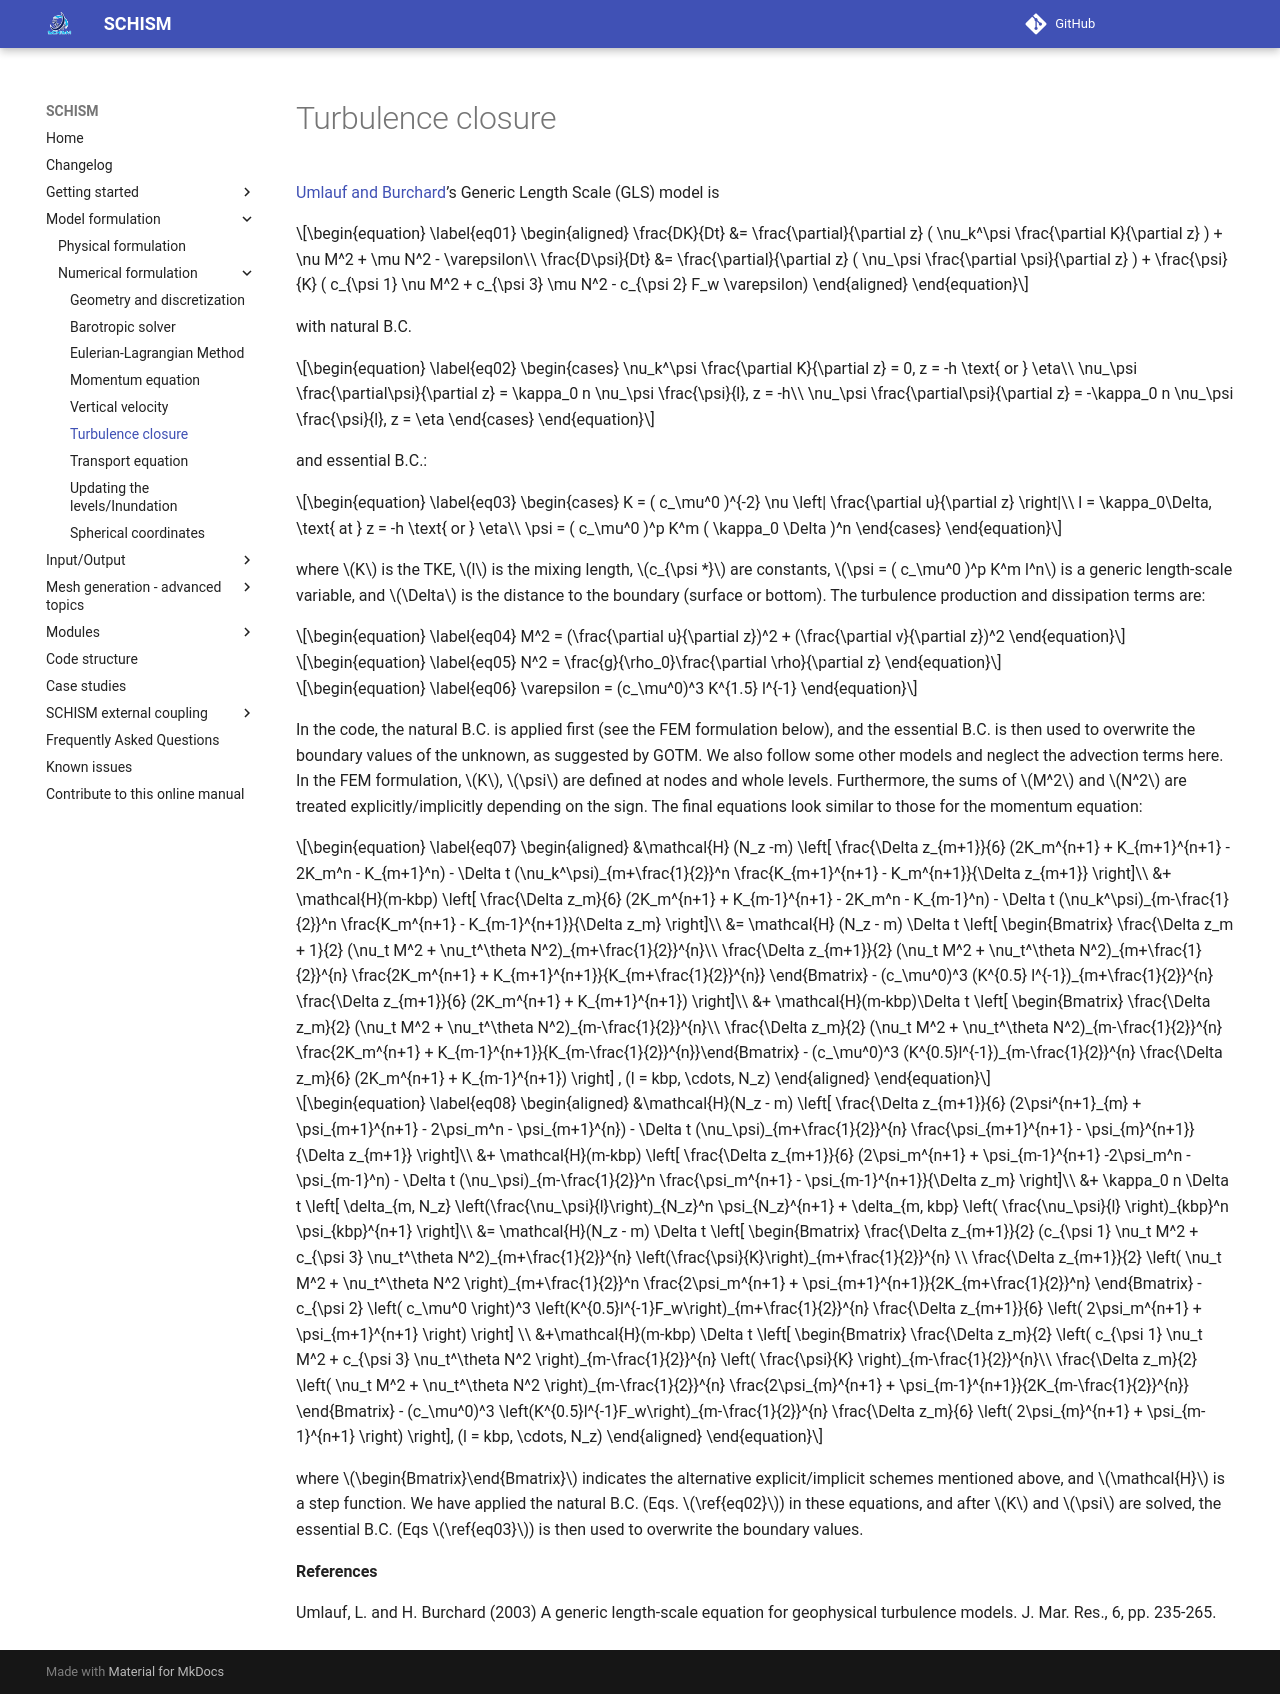

repository: schism-dev/schism · page: master/schism/turbulence-closure.html · generator: mkdocs

[Umlauf and Burchard](#umlauf2003)’s Generic Length Scale (GLS) model is 

\begin{equation}
\label{eq01}
\begin{aligned}
\frac{DK}{Dt} &= \frac{\partial}{\partial z} ( \nu_k^\psi \frac{\partial K}{\partial z} ) + \nu M^2 + \mu N^2 - \varepsilon\\
\frac{D\psi}{Dt} &= \frac{\partial}{\partial z} ( \nu_\psi \frac{\partial \psi}{\partial z} ) + \frac{\psi}{K} ( c_{\psi 1} \nu M^2 + c_{\psi 3} \mu N^2 - c_{\psi 2} F_w \varepsilon)
\end{aligned}
\end{equation}

with natural B.C.

\begin{equation}
\label{eq02}
\begin{cases}
\nu_k^\psi \frac{\partial K}{\partial z} = 0, z = -h \text{ or } \eta\\
\nu_\psi \frac{\partial\psi}{\partial z} = \kappa_0 n \nu_\psi \frac{\psi}{l}, z = -h\\
\nu_\psi \frac{\partial\psi}{\partial z} = -\kappa_0 n \nu_\psi \frac{\psi}{l}, z = \eta
\end{cases}
\end{equation}

and essential B.C.:

\begin{equation}
\label{eq03}
\begin{cases}
K = ( c_\mu^0 )^{-2} \nu \left| \frac{\partial u}{\partial z} \right|\\
l = \kappa_0\Delta, \text{ at } z = -h \text{ or } \eta\\
\psi = ( c_\mu^0 )^p K^m ( \kappa_0 \Delta )^n
\end{cases}
\end{equation}

where $K$ is the TKE, $l$ is the mixing length, $c_{\psi *}$ are constants, $\psi = ( c_\mu^0 )^p K^m l^n$ is a generic length-scale variable, and $\Delta$ is the distance to the boundary (surface or bottom). The turbulence production and dissipation terms are:

\begin{equation}
\label{eq04}
M^2 = (\frac{\partial u}{\partial z})^2 + (\frac{\partial v}{\partial z})^2
\end{equation}

\begin{equation}
\label{eq05}
N^2 = \frac{g}{\rho_0}\frac{\partial \rho}{\partial z}
\end{equation}

\begin{equation}
\label{eq06}
\varepsilon = (c_\mu^0)^3 K^{1.5} l^{-1}
\end{equation}

In the code, the natural B.C. is applied first (see the FEM formulation below), and the essential B.C. is then used 
to overwrite the boundary values of the unknown, as suggested by GOTM. We also follow some other models and neglect
 the advection terms here.
In the FEM formulation,
 $K$, $\psi$ are defined at nodes and whole levels. Furthermore, the sums of $M^2$ and $N^2$ are
 treated explicitly/implicitly depending on the sign. The final equations look similar to those for the momentum equation: 

\begin{equation}
\label{eq07}
\begin{aligned}
&\mathcal{H} (N_z -m) \left[ \frac{\Delta z_{m+1}}{6} (2K_m^{n+1} + K_{m+1}^{n+1} - 2K_m^n - K_{m+1}^n) - \Delta t (\nu_k^\psi)_{m+\frac{1}{2}}^n \frac{K_{m+1}^{n+1} - K_m^{n+1}}{\Delta z_{m+1}} \right]\\
&+ \mathcal{H}(m-kbp) \left[ \frac{\Delta z_m}{6} (2K_m^{n+1} + K_{m-1}^{n+1} - 2K_m^n - K_{m-1}^n) - \Delta t (\nu_k^\psi)_{m-\frac{1}{2}}^n \frac{K_m^{n+1} - K_{m-1}^{n+1}}{\Delta z_m} \right]\\
&= \mathcal{H} (N_z - m) \Delta t \left[ \begin{Bmatrix} \frac{\Delta z_m + 1}{2} (\nu_t M^2 + \nu_t^\theta N^2)_{m+\frac{1}{2}}^{n}\\ \frac{\Delta z_{m+1}}{2} (\nu_t M^2 + \nu_t^\theta N^2)_{m+\frac{1}{2}}^{n} \frac{2K_m^{n+1} + K_{m+1}^{n+1}}{K_{m+\frac{1}{2}}^{n}} \end{Bmatrix} - (c_\mu^0)^3 (K^{0.5} l^{-1})_{m+\frac{1}{2}}^{n} \frac{\Delta z_{m+1}}{6} (2K_m^{n+1} + K_{m+1}^{n+1}) \right]\\
&+ \mathcal{H}(m-kbp)\Delta t \left[ \begin{Bmatrix} \frac{\Delta z_m}{2} (\nu_t M^2 + \nu_t^\theta N^2)_{m-\frac{1}{2}}^{n}\\ \frac{\Delta z_m}{2} (\nu_t M^2 + \nu_t^\theta N^2)_{m-\frac{1}{2}}^{n} \frac{2K_m^{n+1} + K_{m-1}^{n+1}}{K_{m-\frac{1}{2}}^{n}}\end{Bmatrix} - (c_\mu^0)^3 (K^{0.5}l^{-1})_{m-\frac{1}{2}}^{n} \frac{\Delta z_m}{6} (2K_m^{n+1} + K_{m-1}^{n+1}) \right] , (l = kbp, \cdots, N_z)
\end{aligned}
\end{equation}

\begin{equation}
\label{eq08}
\begin{aligned}
&\mathcal{H}(N_z - m) \left[ \frac{\Delta z_{m+1}}{6} (2\psi^{n+1}_{m} + \psi_{m+1}^{n+1} - 2\psi_m^n - \psi_{m+1}^{n}) - \Delta t (\nu_\psi)_{m+\frac{1}{2}}^{n} \frac{\psi_{m+1}^{n+1} - \psi_{m}^{n+1}}{\Delta z_{m+1}} \right]\\
&+ \mathcal{H}(m-kbp) \left[ \frac{\Delta z_{m+1}}{6} (2\psi_m^{n+1} + \psi_{m-1}^{n+1} -2\psi_m^n - \psi_{m-1}^n) - \Delta t (\nu_\psi)_{m-\frac{1}{2}}^n \frac{\psi_m^{n+1} - \psi_{m-1}^{n+1}}{\Delta z_m} \right]\\
&+ \kappa_0 n \Delta t \left[ \delta_{m, N_z} \left(\frac{\nu_\psi}{l}\right)_{N_z}^n \psi_{N_z}^{n+1} + \delta_{m, kbp} \left( \frac{\nu_\psi}{l} \right)_{kbp}^n \psi_{kbp}^{n+1} \right]\\
&= \mathcal{H}(N_z - m) \Delta t \left[ \begin{Bmatrix} \frac{\Delta z_{m+1}}{2} (c_{\psi 1} \nu_t M^2 + c_{\psi 3} \nu_t^\theta N^2)_{m+\frac{1}{2}}^{n} \left(\frac{\psi}{K}\right)_{m+\frac{1}{2}}^{n} \\ \frac{\Delta z_{m+1}}{2} \left( \nu_t M^2 + \nu_t^\theta N^2 \right)_{m+\frac{1}{2}}^n \frac{2\psi_m^{n+1} + \psi_{m+1}^{n+1}}{2K_{m+\frac{1}{2}}^n} \end{Bmatrix} - c_{\psi 2} \left( c_\mu^0 \right)^3 \left(K^{0.5}l^{-1}F_w\right)_{m+\frac{1}{2}}^{n} \frac{\Delta z_{m+1}}{6} \left( 2\psi_m^{n+1} + \psi_{m+1}^{n+1} \right) \right] \\
&+\mathcal{H}(m-kbp) \Delta t \left[ \begin{Bmatrix} \frac{\Delta z_m}{2} \left( c_{\psi 1} \nu_t M^2 + c_{\psi 3} \nu_t^\theta N^2 \right)_{m-\frac{1}{2}}^{n} \left( \frac{\psi}{K} \right)_{m-\frac{1}{2}}^{n}\\ \frac{\Delta z_m}{2} \left( \nu_t M^2 + \nu_t^\theta N^2 \right)_{m-\frac{1}{2}}^{n} \frac{2\psi_{m}^{n+1} + \psi_{m-1}^{n+1}}{2K_{m-\frac{1}{2}}^{n}} \end{Bmatrix} - (c_\mu^0)^3 \left(K^{0.5}l^{-1}F_w\right)_{m-\frac{1}{2}}^{n} \frac{\Delta z_m}{6} \left( 2\psi_{m}^{n+1} + \psi_{m-1}^{n+1} \right) \right], (l = kbp, \cdots, N_z) 
\end{aligned}
\end{equation}

where $\begin{Bmatrix}\end{Bmatrix}$ indicates the alternative explicit/implicit schemes mentioned above, and $\mathcal{H}$ is a step function. We have applied the natural B.C. (Eqs. $\ref{eq02}$) in these equations, and after $K$ and $\psi$ are solved, the essential B.C. (Eqs $\ref{eq03}$) is then used to overwrite the boundary values.

**References**

<span id="umlauf2003">Umlauf, L. and H. Burchard (2003) A generic length-scale equation for geophysical turbulence models. J. Mar. Res., 6, pp. 235-265.</span>
